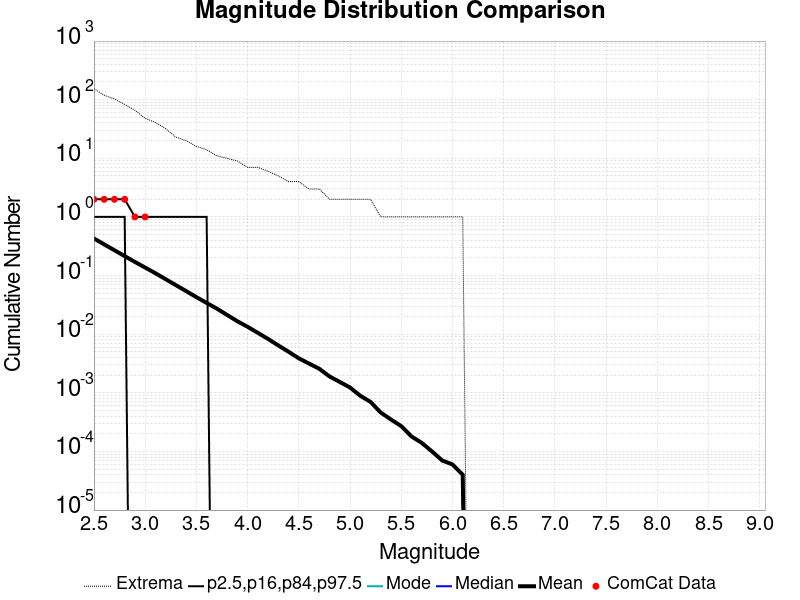

Values plotted in this chart, from the file beside it:
Magnitude, ComCat Data, Simulation Mean, Simulation Median, Simulation Mode, Simulation Minimum, Simulation Maximum, 2.5 %-ile, 16 %-ile, 84 %-ile, 97.5 %-ile
2.5, 2.0, 0.4292, 0.0, 0.0, 0.0, 155.0, 0.0, 0.0, 1.0, 2.0
2.6, 2.0, 0.3404, 0.0, 0.0, 0.0, 119.0, 0.0, 0.0, 1.0, 2.0
2.7, 2.0, 0.2704, 0.0, 0.0, 0.0, 103.0, 0.0, 0.0, 1.0, 2.0
2.8, 2.0, 0.2148, 0.0, 0.0, 0.0, 83.0, 0.0, 0.0, 1.0, 2.0
2.9, 1.0, 0.1707, 0.0, 0.0, 0.0, 66.0, 0.0, 0.0, 0.0, 1.0
3.0, 1.0, 0.137, 0.0, 0.0, 0.0, 48.0, 0.0, 0.0, 0.0, 1.0
3.1, 0.0, 0.1095, 0.0, 0.0, 0.0, 41.0, 0.0, 0.0, 0.0, 1.0
3.2, 0.0, 0.08671, 0.0, 0.0, 0.0, 32.0, 0.0, 0.0, 0.0, 1.0
3.3, 0.0, 0.06861, 0.0, 0.0, 0.0, 23.0, 0.0, 0.0, 0.0, 1.0
3.4, 0.0, 0.05432, 0.0, 0.0, 0.0, 20.0, 0.0, 0.0, 0.0, 1.0
3.5, 0.0, 0.04288, 0.0, 0.0, 0.0, 16.0, 0.0, 0.0, 0.0, 1.0
3.6, 0.0, 0.03417, 0.0, 0.0, 0.0, 14.0, 0.0, 0.0, 0.0, 1.0
3.7, 0.0, 0.02727, 0.0, 0.0, 0.0, 11.0, 0.0, 0.0, 0.0, 0.0
3.8, 0.0, 0.02129, 0.0, 0.0, 0.0, 10.0, 0.0, 0.0, 0.0, 0.0
3.9, 0.0, 0.01661, 0.0, 0.0, 0.0, 9.0, 0.0, 0.0, 0.0, 0.0
4.0, 0.0, 0.01336, 0.0, 0.0, 0.0, 7.0, 0.0, 0.0, 0.0, 0.0
4.1, 0.0, 0.01054, 0.0, 0.0, 0.0, 7.0, 0.0, 0.0, 0.0, 0.0
4.2, 0.0, 0.00829, 0.0, 0.0, 0.0, 6.0, 0.0, 0.0, 0.0, 0.0
4.3, 0.0, 0.00642, 0.0, 0.0, 0.0, 5.0, 0.0, 0.0, 0.0, 0.0
4.4, 0.0, 0.00501, 0.0, 0.0, 0.0, 4.0, 0.0, 0.0, 0.0, 0.0
4.5, 0.0, 0.00387, 0.0, 0.0, 0.0, 4.0, 0.0, 0.0, 0.0, 0.0
4.6, 0.0, 0.00315, 0.0, 0.0, 0.0, 3.0, 0.0, 0.0, 0.0, 0.0
4.7, 0.0, 0.00257, 0.0, 0.0, 0.0, 3.0, 0.0, 0.0, 0.0, 0.0
4.8, 0.0, 0.0019, 0.0, 0.0, 0.0, 2.0, 0.0, 0.0, 0.0, 0.0
4.9, 0.0, 0.00153, 0.0, 0.0, 0.0, 2.0, 0.0, 0.0, 0.0, 0.0
5.0, 0.0, 0.00123, 0.0, 0.0, 0.0, 2.0, 0.0, 0.0, 0.0, 0.0
5.1, 0.0, 8.9E-4, 0.0, 0.0, 0.0, 2.0, 0.0, 0.0, 0.0, 0.0
5.2, 0.0, 7.0E-4, 0.0, 0.0, 0.0, 2.0, 0.0, 0.0, 0.0, 0.0
5.3, 0.0, 4.6E-4, 0.0, 0.0, 0.0, 1.0, 0.0, 0.0, 0.0, 0.0
5.4, 0.0, 3.5E-4, 0.0, 0.0, 0.0, 1.0, 0.0, 0.0, 0.0, 0.0
5.5, 0.0, 2.7E-4, 0.0, 0.0, 0.0, 1.0, 0.0, 0.0, 0.0, 0.0
5.6, 0.0, 1.8E-4, 0.0, 0.0, 0.0, 1.0, 0.0, 0.0, 0.0, 0.0
5.7, 0.0, 1.4E-4, 0.0, 0.0, 0.0, 1.0, 0.0, 0.0, 0.0, 0.0
5.8, 0.0, 1.0E-4, 0.0, 0.0, 0.0, 1.0, 0.0, 0.0, 0.0, 0.0
5.9, 0.0, 7.0E-5, 0.0, 0.0, 0.0, 1.0, 0.0, 0.0, 0.0, 0.0
6.0, 0.0, 6.0E-5, 0.0, 0.0, 0.0, 1.0, 0.0, 0.0, 0.0, 0.0
6.1, 0.0, 4.0E-5, 0.0, 0.0, 0.0, 1.0, 0.0, 0.0, 0.0, 0.0
6.2, 0.0, 0.0, 0.0, 0.0, 0.0, 0.0, 0.0, 0.0, 0.0, 0.0
6.3, 0.0, 0.0, 0.0, 0.0, 0.0, 0.0, 0.0, 0.0, 0.0, 0.0
6.4, 0.0, 0.0, 0.0, 0.0, 0.0, 0.0, 0.0, 0.0, 0.0, 0.0
6.5, 0.0, 0.0, 0.0, 0.0, 0.0, 0.0, 0.0, 0.0, 0.0, 0.0
6.6, 0.0, 0.0, 0.0, 0.0, 0.0, 0.0, 0.0, 0.0, 0.0, 0.0
6.7, 0.0, 0.0, 0.0, 0.0, 0.0, 0.0, 0.0, 0.0, 0.0, 0.0
6.8, 0.0, 0.0, 0.0, 0.0, 0.0, 0.0, 0.0, 0.0, 0.0, 0.0
6.9, 0.0, 0.0, 0.0, 0.0, 0.0, 0.0, 0.0, 0.0, 0.0, 0.0
7.0, 0.0, 0.0, 0.0, 0.0, 0.0, 0.0, 0.0, 0.0, 0.0, 0.0
7.1, 0.0, 0.0, 0.0, 0.0, 0.0, 0.0, 0.0, 0.0, 0.0, 0.0
7.2, 0.0, 0.0, 0.0, 0.0, 0.0, 0.0, 0.0, 0.0, 0.0, 0.0
7.3, 0.0, 0.0, 0.0, 0.0, 0.0, 0.0, 0.0, 0.0, 0.0, 0.0
7.4, 0.0, 0.0, 0.0, 0.0, 0.0, 0.0, 0.0, 0.0, 0.0, 0.0
7.5, 0.0, 0.0, 0.0, 0.0, 0.0, 0.0, 0.0, 0.0, 0.0, 0.0
7.6, 0.0, 0.0, 0.0, 0.0, 0.0, 0.0, 0.0, 0.0, 0.0, 0.0
7.7, 0.0, 0.0, 0.0, 0.0, 0.0, 0.0, 0.0, 0.0, 0.0, 0.0
7.8, 0.0, 0.0, 0.0, 0.0, 0.0, 0.0, 0.0, 0.0, 0.0, 0.0
7.9, 0.0, 0.0, 0.0, 0.0, 0.0, 0.0, 0.0, 0.0, 0.0, 0.0
8.0, 0.0, 0.0, 0.0, 0.0, 0.0, 0.0, 0.0, 0.0, 0.0, 0.0
8.1, 0.0, 0.0, 0.0, 0.0, 0.0, 0.0, 0.0, 0.0, 0.0, 0.0
8.2, 0.0, 0.0, 0.0, 0.0, 0.0, 0.0, 0.0, 0.0, 0.0, 0.0
8.3, 0.0, 0.0, 0.0, 0.0, 0.0, 0.0, 0.0, 0.0, 0.0, 0.0
8.4, 0.0, 0.0, 0.0, 0.0, 0.0, 0.0, 0.0, 0.0, 0.0, 0.0
... 6 more rows
